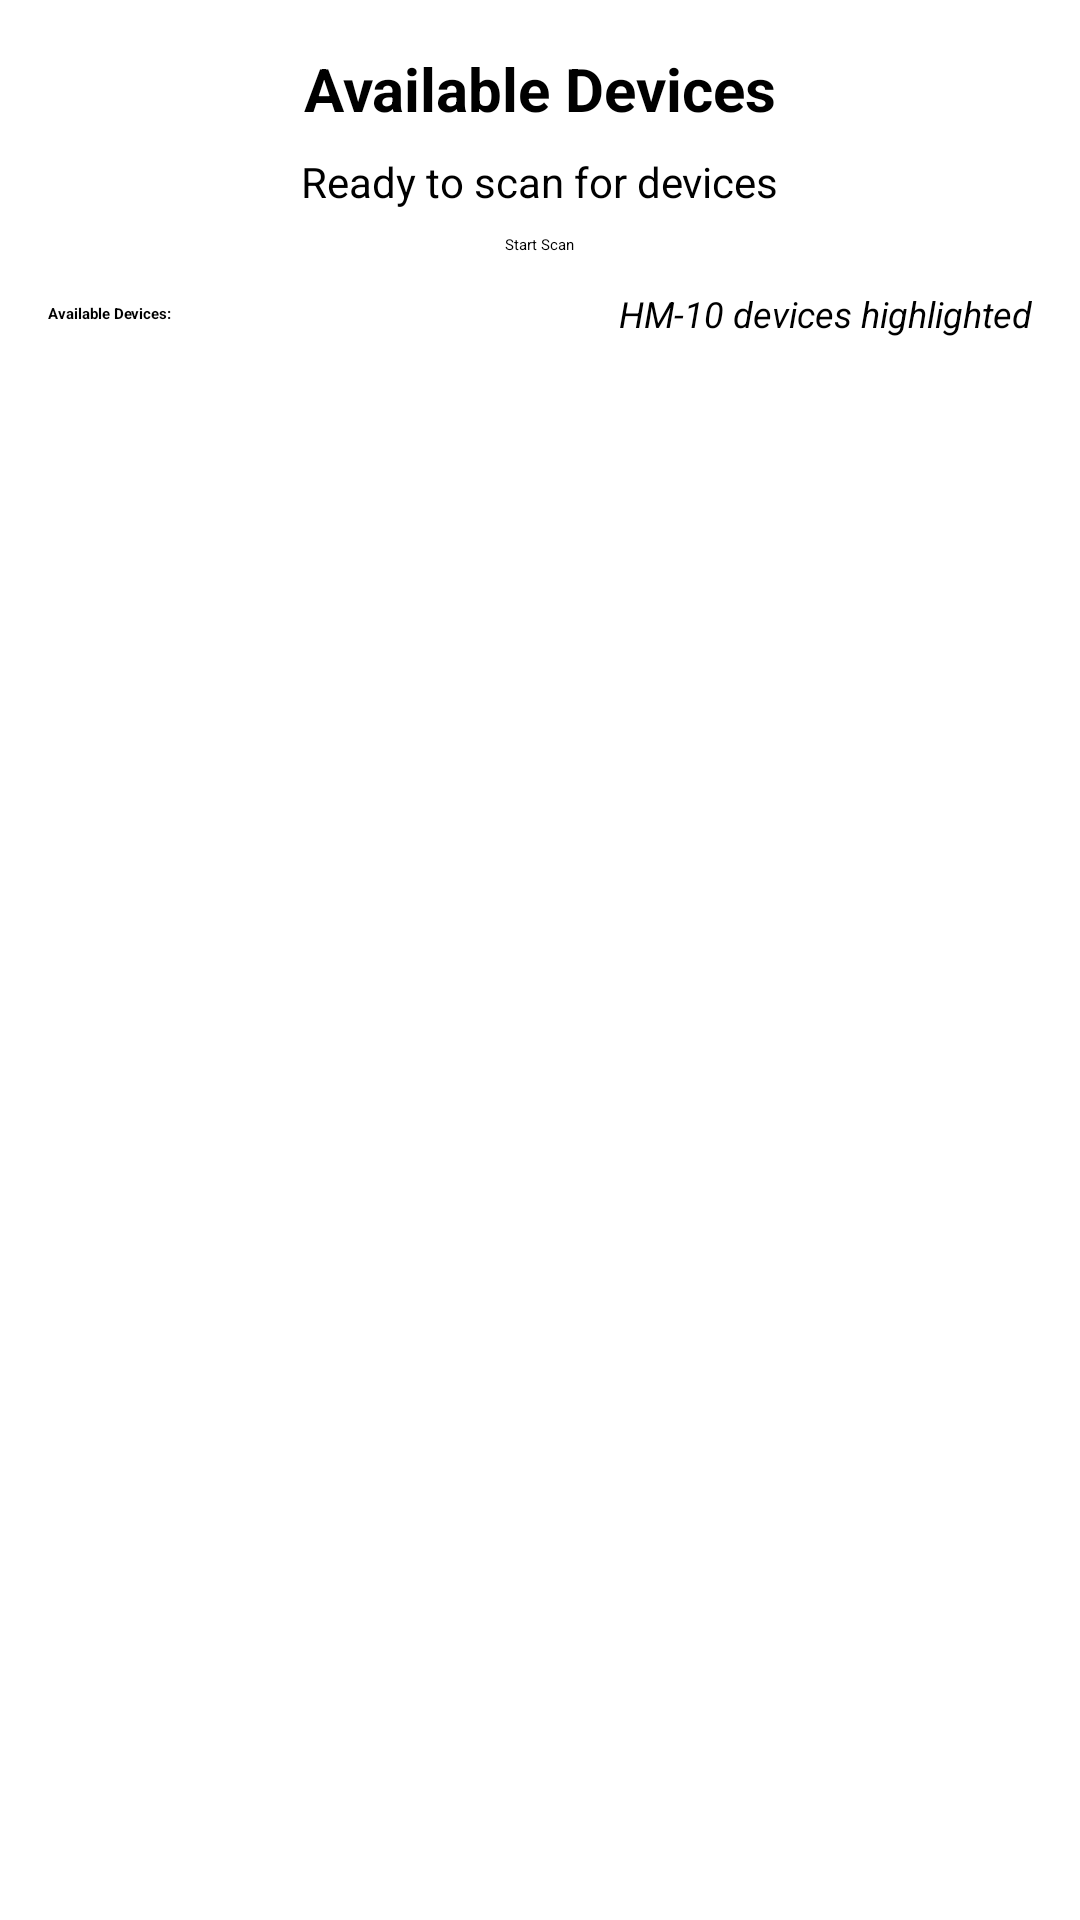

Reconstruct the res/layout file that produces this screen, plus the resources it refers to.
<!-- AndroidManifest.xml: application theme Theme.Bluetoothapp -->
<!-- res/layout/activity_device_scan.xml -->
<?xml version="1.0" encoding="utf-8"?>

<androidx.constraintlayout.widget.ConstraintLayout
    xmlns:android="http://schemas.android.com/apk/res/android"
    xmlns:app="http://schemas.android.com/apk/res-auto"
    xmlns:tools="http://schemas.android.com/tools"
    android:layout_width="match_parent"
    android:layout_height="match_parent"
    tools:context=".DeviceScanActivity">

    <TextView
        android:id="@+id/deviceScanTitle"
        android:layout_width="wrap_content"
        android:layout_height="wrap_content"
        android:text="@string/title_device_scan"
        android:textSize="20sp"
        android:textStyle="bold"
        android:layout_marginTop="16dp"
        app:layout_constraintLeft_toLeftOf="parent"
        app:layout_constraintRight_toRightOf="parent"
        app:layout_constraintTop_toTopOf="parent" />

    <TextView
        android:id="@+id/scanStatusTextView"
        android:layout_width="wrap_content"
        android:layout_height="wrap_content"
        android:text="@string/ready_to_scan"
        android:textSize="14sp"
        android:layout_marginTop="8dp"
        app:layout_constraintLeft_toLeftOf="parent"
        app:layout_constraintRight_toRightOf="parent"
        app:layout_constraintTop_toBottomOf="@id/deviceScanTitle" />

    <Button
        android:id="@+id/scanToggleButton"
        android:layout_width="wrap_content"
        android:layout_height="wrap_content"
        android:text="@string/start_scan"
        android:layout_marginTop="8dp"
        app:layout_constraintLeft_toLeftOf="parent"
        app:layout_constraintRight_toRightOf="parent"
        app:layout_constraintTop_toBottomOf="@id/scanStatusTextView" />

    <TextView
        android:id="@+id/deviceListLabel"
        android:layout_width="wrap_content"
        android:layout_height="wrap_content"
        android:text="@string/available_devices"
        android:textStyle="bold"
        android:layout_marginStart="16dp"
        android:layout_marginTop="16dp"
        app:layout_constraintStart_toStartOf="parent"
        app:layout_constraintTop_toBottomOf="@id/scanToggleButton" />

    <TextView
        android:id="@+id/hm10InfoTextView"
        android:layout_width="wrap_content"
        android:layout_height="wrap_content"
        android:text="@string/hm10_info"
        android:textStyle="italic"
        android:textSize="12sp"
        android:layout_marginEnd="16dp"
        app:layout_constraintEnd_toEndOf="parent"
        app:layout_constraintTop_toTopOf="@id/deviceListLabel"
        app:layout_constraintBottom_toBottomOf="@id/deviceListLabel" />

    <androidx.recyclerview.widget.RecyclerView
        android:id="@+id/recyclerView"
        android:layout_width="0dp"
        android:layout_height="0dp"
        android:layout_marginStart="16dp"
        android:layout_marginEnd="16dp"
        android:layout_marginTop="8dp"
        android:layout_marginBottom="16dp"
        app:layout_constraintTop_toBottomOf="@id/deviceListLabel"
        app:layout_constraintBottom_toBottomOf="parent"
        app:layout_constraintStart_toStartOf="parent"
        app:layout_constraintEnd_toEndOf="parent"
        tools:listitem="@layout/device_item" />

</androidx.constraintlayout.widget.ConstraintLayout>
<!-- res/layout/device_item.xml (included above) -->
<?xml version="1.0" encoding="utf-8"?>

<androidx.cardview.widget.CardView
    xmlns:android="http://schemas.android.com/apk/res/android"
    xmlns:app="http://schemas.android.com/apk/res-auto"
    android:layout_width="match_parent"
    android:layout_height="wrap_content"
    android:layout_margin="4dp"
    app:cardCornerRadius="8dp"
    app:cardElevation="2dp"
    android:id="@+id/deviceCardView"
    android:background="@drawable/device_item_normal">

    <LinearLayout
        android:layout_width="match_parent"
        android:layout_height="wrap_content"
        android:orientation="vertical"
        android:padding="12dp">

        <TextView
            android:id="@+id/deviceNameTextView"
            android:layout_width="match_parent"
            android:layout_height="wrap_content"
            android:textSize="16sp"
            android:textStyle="bold"
            android:text="Device Name" />

        <TextView
            android:id="@+id/deviceAddressTextView"
            android:layout_width="match_parent"
            android:layout_height="wrap_content"
            android:textSize="14sp"
            android:text="00:00:00:00:00:00" />

    </LinearLayout>
</androidx.cardview.widget.CardView>
<!-- resources referenced by this layout -->
<resources>
  <string name="available_devices">Available Devices:</string>
  <string name="hm10_info">HM-10 devices highlighted</string>
  <string name="ready_to_scan">Ready to scan for devices</string>
  <string name="start_scan">Start Scan</string>
  <string name="title_device_scan">Available Devices</string>
  <style name="Theme.Bluetoothapp" parent="Base.Theme.Bluetoothapp">
          
          <item name="android:navigationBarColor">@android:color/transparent</item>
          <item name="android:statusBarColor">@android:color/transparent</item>
          <item name="android:windowLightStatusBar">?attr/isLightTheme</item>
      </style>
</resources>
